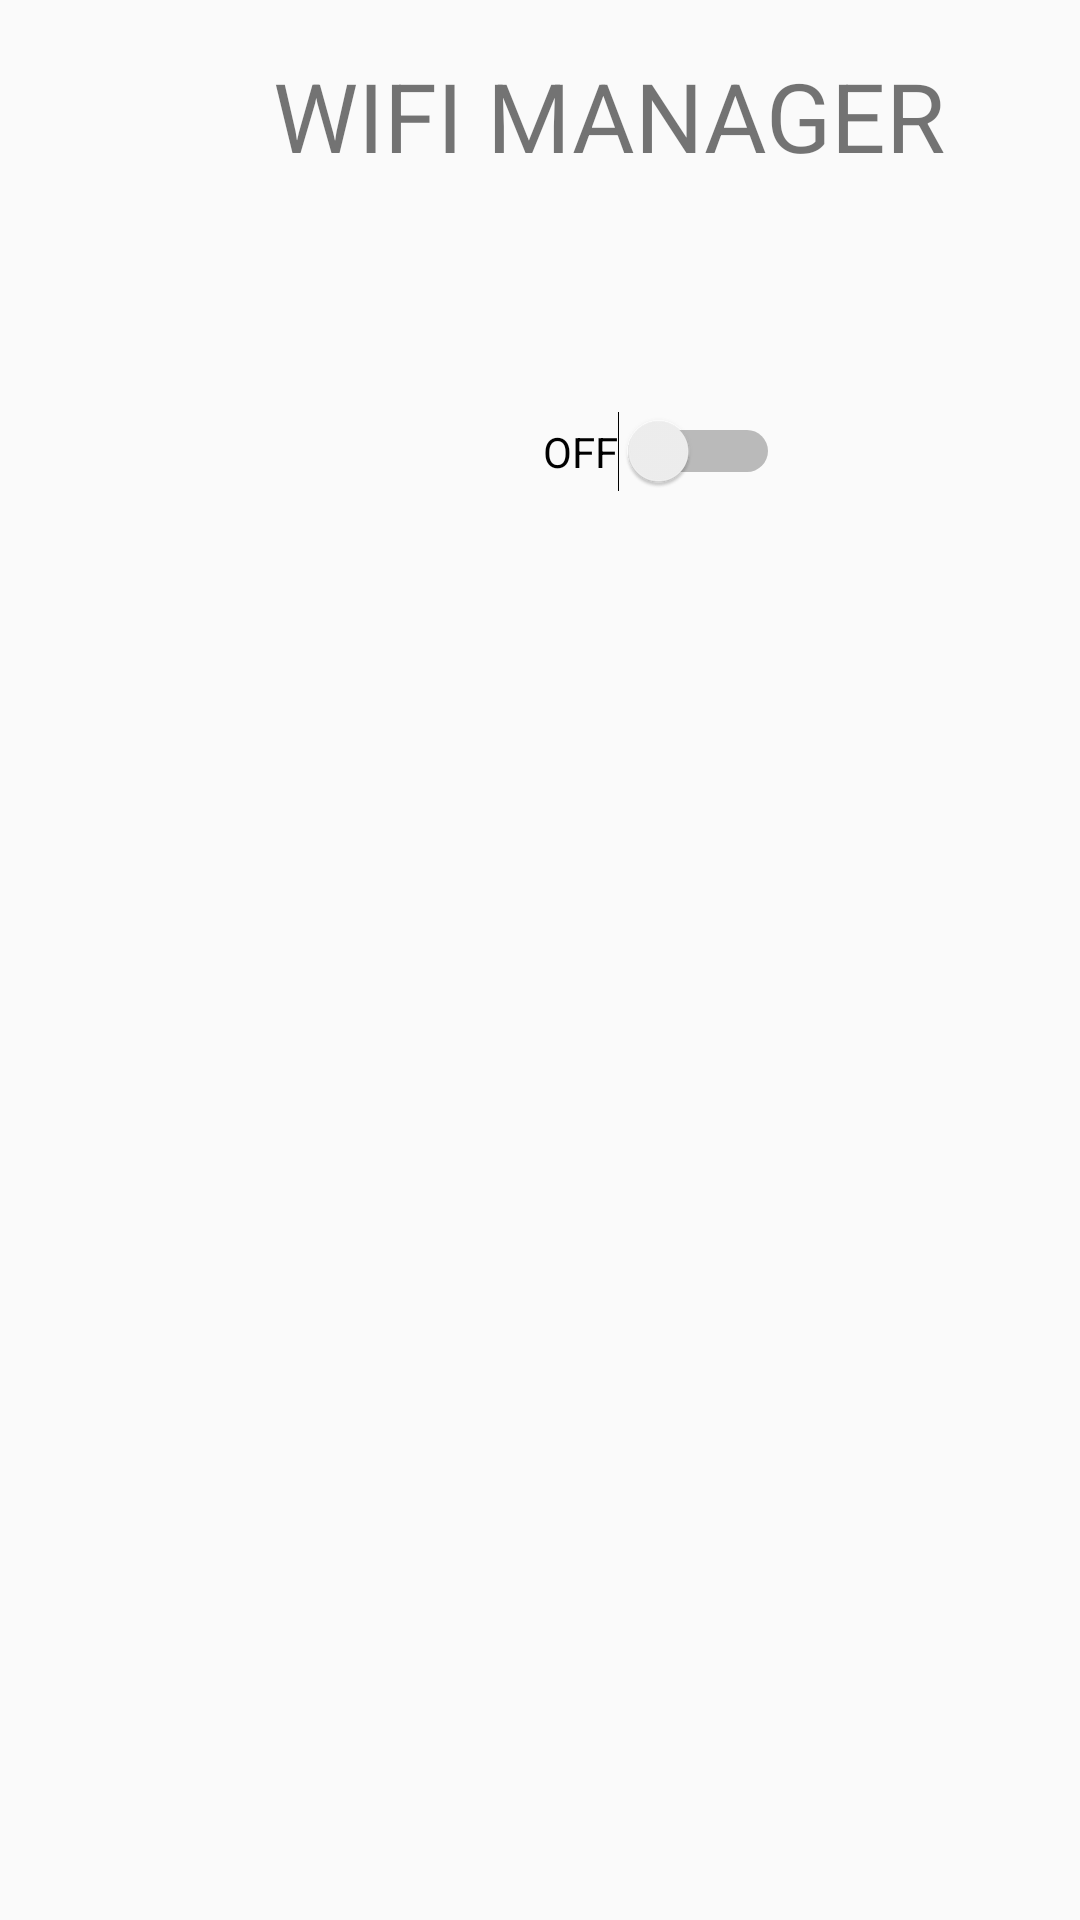

The Android layout XML behind this screen, and the referenced resources:
<!-- AndroidManifest.xml: application theme AppTheme -->
<!-- res/layout/activity_broadcast.xml -->
<?xml version="1.0" encoding="utf-8"?>
<RelativeLayout xmlns:android="http://schemas.android.com/apk/res/android"
    xmlns:app="http://schemas.android.com/apk/res-auto"
    xmlns:tools="http://schemas.android.com/tools"
    android:layout_width="match_parent"
    android:layout_height="match_parent"
    tools:context=".broadcasting.Broadcast">

    <TextView
        android:id="@+id/title_wifi"
        android:layout_width="wrap_content"
        android:layout_height="wrap_content"
        android:layout_alignParentStart="true"
        android:layout_alignParentTop="true"
        android:layout_marginStart="91dp"
        android:layout_marginTop="17dp"
        android:text="WIFI MANAGER"
        android:textSize="32sp" />

    <Switch
        android:id="@+id/wifi_switch"
        android:layout_width="wrap_content"
        android:layout_height="wrap_content"
        android:layout_below="@+id/title_wifi"
        android:layout_alignParentStart="true"
        android:layout_marginStart="181dp"
        android:layout_marginTop="77dp"
        android:showText="false"
        android:text="OFF" />

</RelativeLayout>
<!-- resources referenced by this layout -->
<resources>
  <style name="AppTheme" parent="Theme.AppCompat.Light.DarkActionBar">
          
          <item name="colorPrimary">@color/colorPrimary</item>
          <item name="colorPrimaryDark">@color/colorPrimaryDark</item>
          <item name="colorAccent">@color/colorAccent</item>
      </style>
  <color name="colorPrimary">#008577</color>
  <color name="colorPrimaryDark">#00574B</color>
  <color name="colorAccent">#D81B60</color>
</resources>
